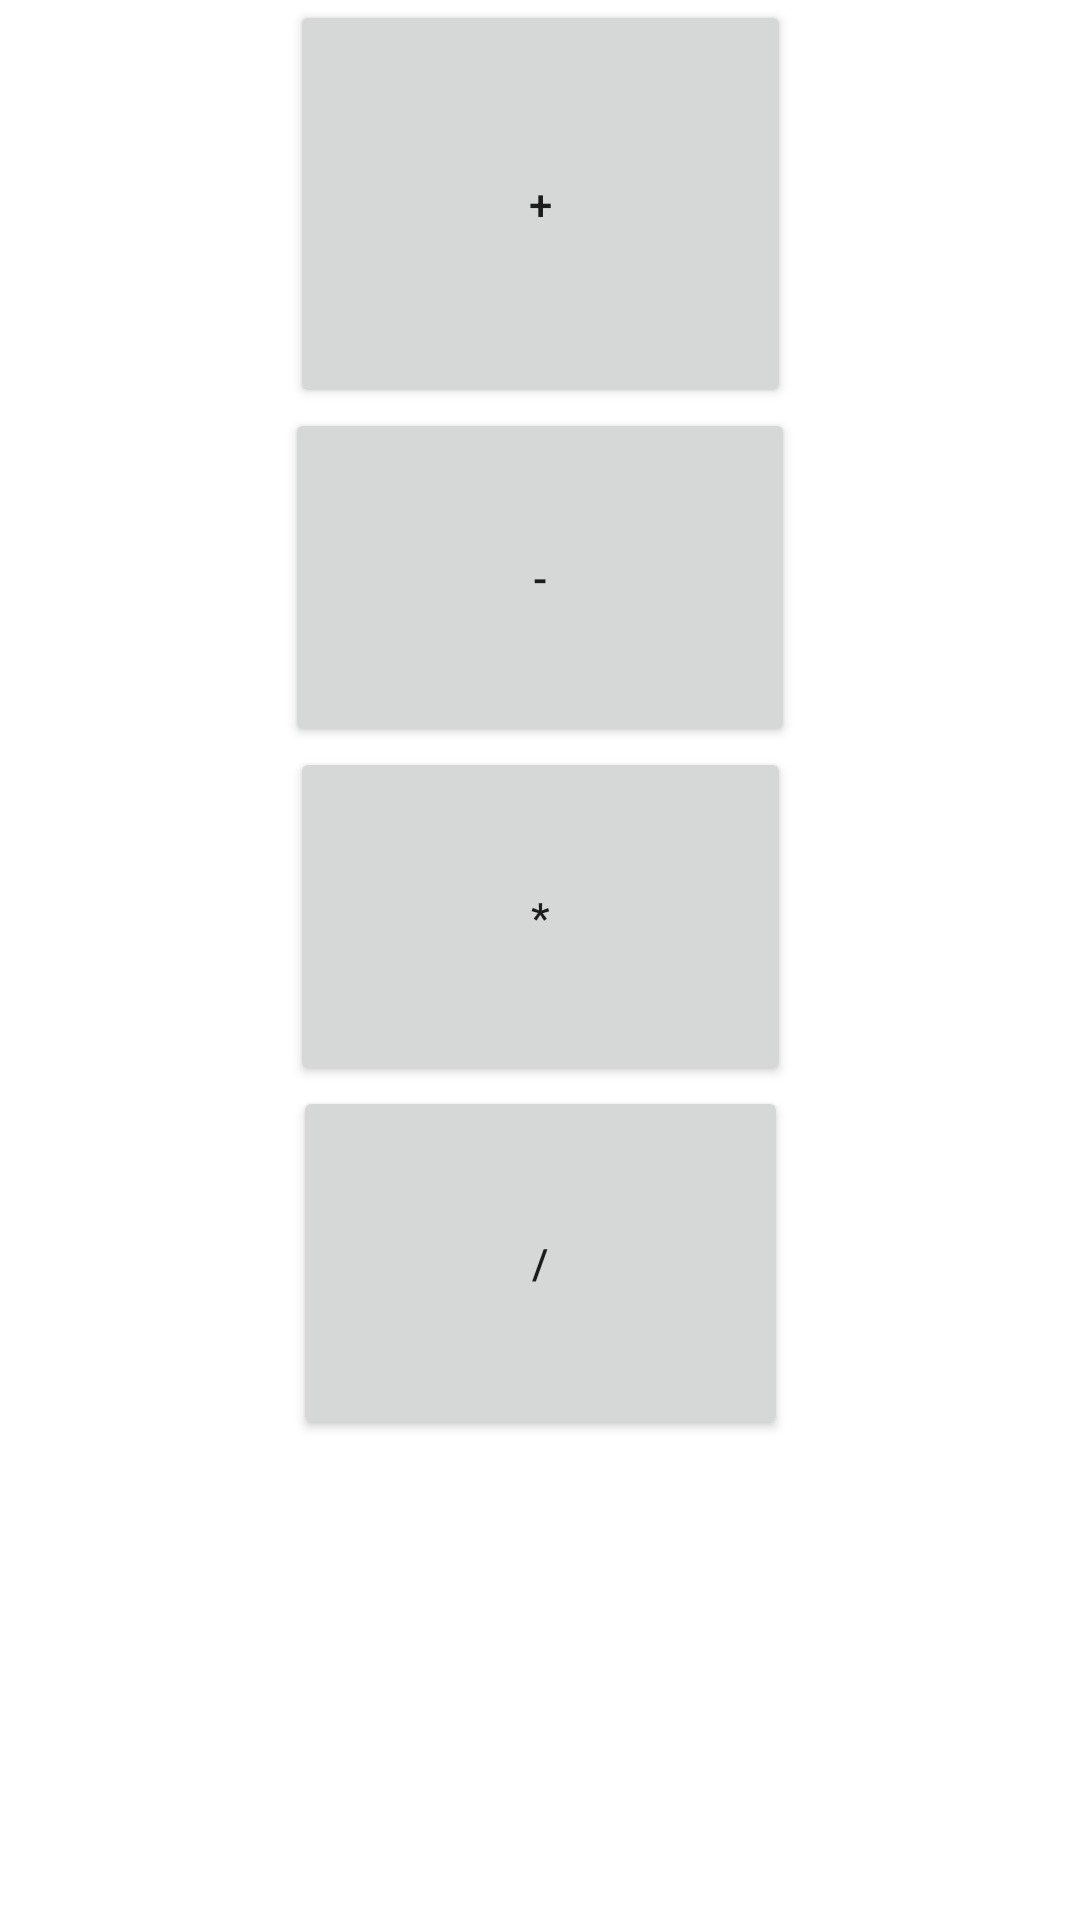

Here is an Android app screen rendered from its layout file. Give the layout XML and the strings, colors and styles it references.
<!-- AndroidManifest.xml: application theme Theme.Projetc -->
<!-- res/layout/activity_main.xml -->
<?xml version="1.0" encoding="utf-8"?>
<androidx.constraintlayout.widget.ConstraintLayout xmlns:android="http://schemas.android.com/apk/res/android"
    xmlns:app="http://schemas.android.com/apk/res-auto"
    xmlns:tools="http://schemas.android.com/tools"
    android:layout_width="match_parent"
    android:layout_height="match_parent"
    tools:context=".MainActivity">

    <Button
        android:id="@+id/button"
        android:layout_width="167dp"
        android:layout_height="136dp"
        android:text="+"
        app:layout_constraintEnd_toEndOf="parent"
        app:layout_constraintStart_toStartOf="parent"
        app:layout_constraintTop_toTopOf="parent"
        tools:ignore="MissingConstraints" />

    <Button
        android:id="@+id/button3"
        android:layout_width="170dp"
        android:layout_height="113dp"
        android:text="-"
        app:layout_constraintEnd_toEndOf="parent"
        app:layout_constraintStart_toStartOf="parent"
        app:layout_constraintTop_toBottomOf="@+id/button" />

    <Button
        android:id="@+id/button4"
        android:layout_width="167dp"
        android:layout_height="113dp"
        android:text="*"
        app:layout_constraintEnd_toEndOf="parent"
        app:layout_constraintStart_toStartOf="parent"
        app:layout_constraintTop_toBottomOf="@+id/button3" />

    <Button
        android:id="@+id/button5"
        android:layout_width="165dp"
        android:layout_height="118dp"
        android:text="/"
        app:layout_constraintEnd_toEndOf="parent"
        app:layout_constraintStart_toStartOf="parent"
        app:layout_constraintTop_toBottomOf="@+id/button4" />

</androidx.constraintlayout.widget.ConstraintLayout>
<!-- resources referenced by this layout -->
<resources>
  <style name="Theme.Projetc" parent="Theme.MaterialComponents.DayNight.DarkActionBar">
          
          <item name="colorPrimary">@color/purple_500</item>
          <item name="colorPrimaryVariant">@color/purple_700</item>
          <item name="colorOnPrimary">@color/white</item>
          
          <item name="colorSecondary">@color/teal_200</item>
          <item name="colorSecondaryVariant">@color/teal_700</item>
          <item name="colorOnSecondary">@color/black</item>
          
          <item name="android:statusBarColor" tools:targetApi="l">?attr/colorPrimaryVariant</item>
          
      </style>
  <!-- not gathered from this repository: default colours our renderer supplied (Android Studio template values) -->
  <color name="purple_500">#FF6200EE</color>
  <color name="purple_700">#FF3700B3</color>
  <color name="teal_200">#FF03DAC5</color>
  <color name="teal_700">#FF018786</color>
  <color name="black">#FF000000</color>
  <color name="white">#FFFFFFFF</color>
</resources>
